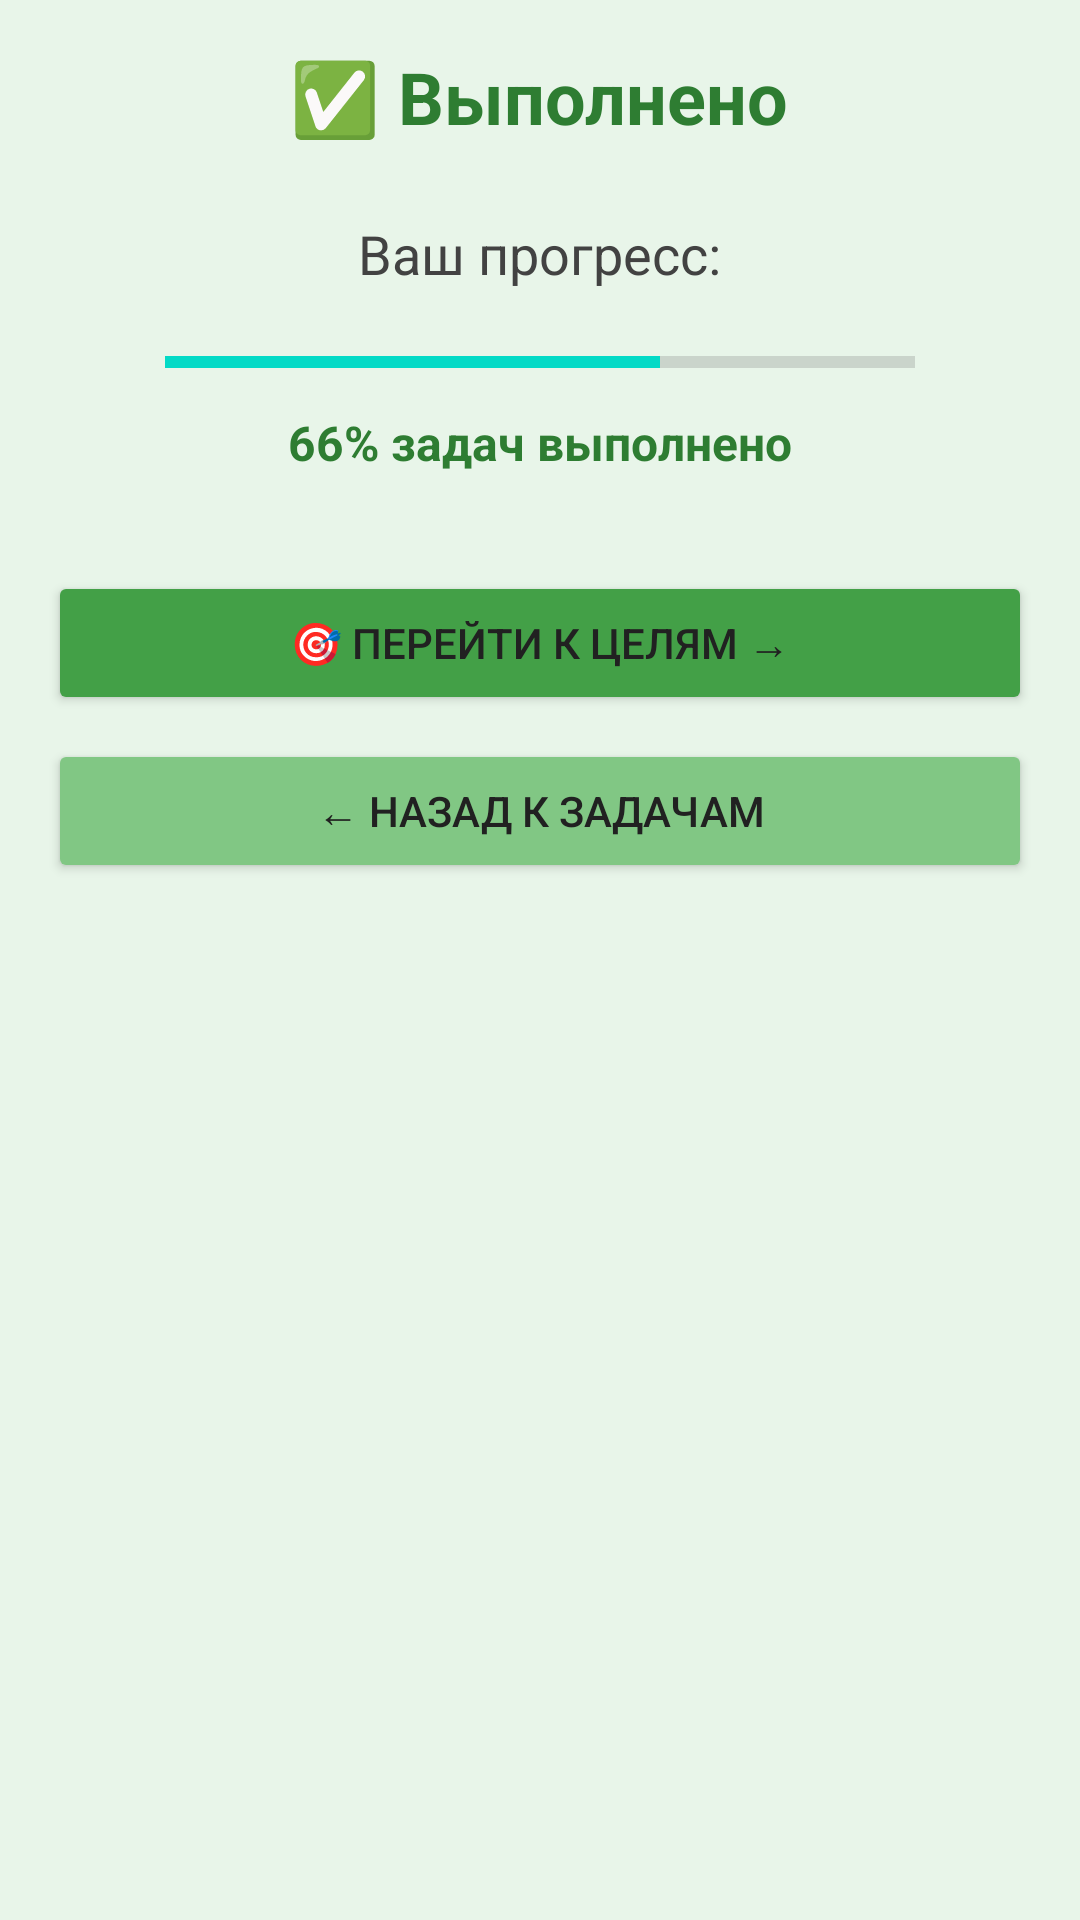

This screen was rendered from an Android layout file. Write that file and the resources it references.
<!-- AndroidManifest.xml: application theme Theme.KadyshmanDM -->
<!-- res/layout/fragment_second.xml -->
<?xml version="1.0" encoding="utf-8"?>
<LinearLayout
    xmlns:android="http://schemas.android.com/apk/res/android"
    android:layout_width="match_parent"
    android:layout_height="match_parent"
    android:orientation="vertical"
    android:padding="16dp"
    android:background="#E8F5E9"
    android:gravity="center_horizontal">

    <TextView
        android:id="@+id/textFragmentTitle"
        android:layout_width="wrap_content"
        android:layout_height="wrap_content"
        android:text="✅ Выполнено"
        android:textSize="24sp"
        android:textStyle="bold"
        android:textColor="#2E7D32"
        android:layout_marginBottom="24dp"/>

    <TextView
        android:layout_width="wrap_content"
        android:layout_height="wrap_content"
        android:text="Ваш прогресс:"
        android:textSize="18sp"
        android:textColor="#424242"
        android:layout_marginBottom="16dp"/>

    <ProgressBar
        android:id="@+id/progressBar"
        style="@style/Widget.AppCompat.ProgressBar.Horizontal"
        android:layout_width="250dp"
        android:layout_height="wrap_content"
        android:progress="66"
        android:max="100"
        android:layout_marginBottom="8dp"/>

    <TextView
        android:id="@+id/progressText"
        android:layout_width="wrap_content"
        android:layout_height="wrap_content"
        android:text="66% задач выполнено"
        android:textSize="16sp"
        android:textColor="#2E7D32"
        android:textStyle="bold"
        android:layout_marginBottom="32dp"/>

    <Button
        android:id="@+id/btnToThird"
        android:layout_width="match_parent"
        android:layout_height="wrap_content"
        android:text="🎯 Перейти к целям →"
        android:backgroundTint="#43A047"
        android:layout_marginBottom="8dp"/>

    <Button
        android:id="@+id/btnBack"
        android:layout_width="match_parent"
        android:layout_height="wrap_content"
        android:text="← Назад к задачам"
        android:backgroundTint="#81C784"/>

</LinearLayout>
<!-- resources referenced by this layout -->
<resources>
  <style name="Theme.KadyshmanDM" parent="Base.Theme.KadyshmanDM" />
  <style name="Base.Theme.KadyshmanDM" parent="Theme.Material3.DayNight.NoActionBar">
  
          <item name="colorPrimary">@color/primary_color</item>
          <item name="colorPrimaryVariant">@color/primary_variant</item>
          <item name="colorOnPrimary">@color/button_text</item>
  
          <item name="colorSecondary">@color/secondary_color</item>
          <item name="colorSecondaryVariant">@color/secondary_color</item>
          <item name="colorOnSecondary">@color/text_primary</item>
  
          <item name="android:colorBackground">@color/background_light</item>
          <item name="colorOnBackground">@color/text_primary</item>
          <item name="android:textColorPrimary">@color/text_primary</item>
          <item name="android:textColorSecondary">@color/text_secondary</item>
  
          <item name="android:statusBarColor">@color/primary_variant</item>
      </style>
  <color name="primary_color">#6200EE</color>
  <color name="primary_variant">#3700B3</color>
  <color name="button_text">#FFFFFF</color>
  <color name="secondary_color">#03DAC6</color>
  <color name="text_primary">#212121</color>
  <color name="background_light">#F5F5F5</color>
  <color name="text_secondary">#757575</color>
</resources>
